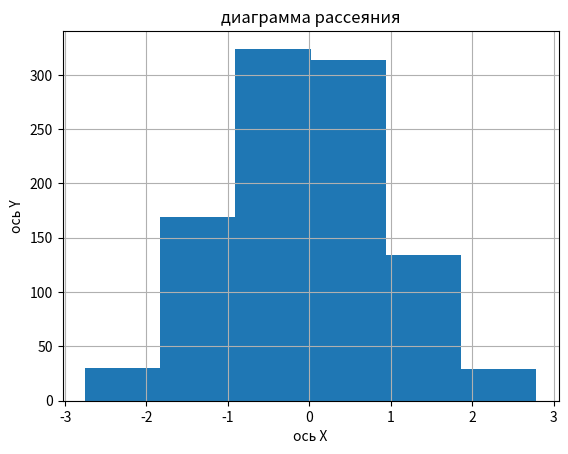

Recreate this plot in Python.
import matplotlib.pyplot as plt
import numpy as np

mean = 0       # Среднее значение
std_dev = 1    # Стандартное отклонение
num_samples = 1000  # Количество образцов

data = np.random.normal(mean, std_dev, num_samples)
#Создаём гистограмму
plt.hist(data, bins=6)
plt.xlabel("ось X")
plt.ylabel("ось Y")
plt.title("Гистограмма")
plt.grid(True)#Делаем сетку на фоне графика
plt.show()

#random_array = np.random.rand(5)  # массив из 5 случайных чисел
#print(random_array)

x = np.random.rand(10)
y = np.random.rand(10)
print(x, y)
#Создаём диаграмму рассеивания
plt.scatter(x, y)
plt.xlabel("ось Х")
plt.ylabel("ось Y")
plt.title("диаграмма рассеяния")
plt.grid(True)#Делаем сетку на фоне графика
plt.show()